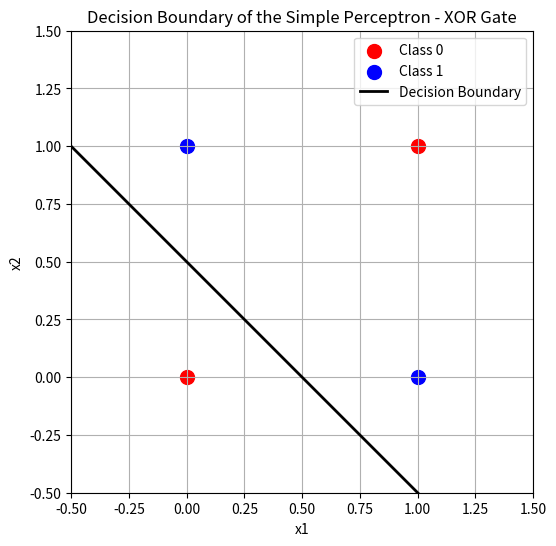

Recreate this plot in Python.
import numpy as np
import matplotlib.pyplot as plt


# ============================================================
# PERCEPTRON PARA COMPUERTA LÓGICA XOR
# ============================================================

# Entradas de la compuerta XOR
inputs = np.array([
    [0, 0],
    [0, 1],
    [1, 0],
    [1, 1]
])

# Salidas esperadas de la compuerta XOR
expected_outputs = np.array([0, 1, 1, 0])

# Pesos
weights = np.array([1, 1])

# Sesgo
bias = -0.5

# Lista para almacenar las salidas predichas
predicted_outputs = []


# ============================================================
# FUNCIÓN DE ACTIVACIÓN ESCALÓN
# ============================================================

def step_function(value):
    """
    Step activation function.

    Returns 1 if the value is greater than or equal to 0,
    otherwise returns 0.
    """
    if value >= 0:
        return 1
    return 0


for input_data in inputs:
    summation = np.dot(input_data, weights) + bias
    prediction = step_function(summation)
    predicted_outputs.append(prediction)

predicted_outputs = np.array(predicted_outputs)


print(" x1  x2  Expected  Predicted")
print("-----------------------------")

for i in range(len(inputs)):
    print(
        f" {inputs[i][0]}   {inputs[i][1]}      "
        f"{expected_outputs[i]}          {predicted_outputs[i]}"
    )


accuracy = np.mean(expected_outputs == predicted_outputs) * 100

print("\nAccuracy:", accuracy, "%")

if accuracy == 100:
    print("The perceptron solved the XOR gate.")
else:
    print("The simple perceptron cannot correctly solve the XOR gate.")
    print("XOR is not linearly separable.")


# Valores para dibujar la recta
x1 = np.arange(-0.5, 1.6, 0.1)


x2 = -(weights[0] * x1 + bias) / weights[1]

# Separar las entradas por clase
class_0 = expected_outputs == 0
class_1 = expected_outputs == 1

plt.figure(figsize=(7, 6))

# Puntos de clase 0
plt.scatter(
    inputs[class_0, 0],
    inputs[class_0, 1],
    color="red",
    marker="o",
    s=100,
    label="Class 0"
)

# Puntos de clase 1
plt.scatter(
    inputs[class_1, 0],
    inputs[class_1, 1],
    color="blue",
    marker="o",
    s=100,
    label="Class 1"
)

# Frontera de decision
plt.plot(
    x1,
    x2,
    color="black",
    linewidth=2,
    label="Decision Boundary"
)

# Configuración de la gráfica
plt.xlabel("x1")
plt.ylabel("x2")
plt.title("Decision Boundary of the Simple Perceptron - XOR Gate")
plt.legend()
plt.grid(True)

# Límites de la gráfica
plt.xlim(-0.5, 1.5)
plt.ylim(-0.5, 1.5)

plt.gca().set_aspect("equal", adjustable="box")

plt.show()

####EL PERCEPTRON SIMPLE NO PUEDE RESOLVER LAS ENTRADAS XOR
